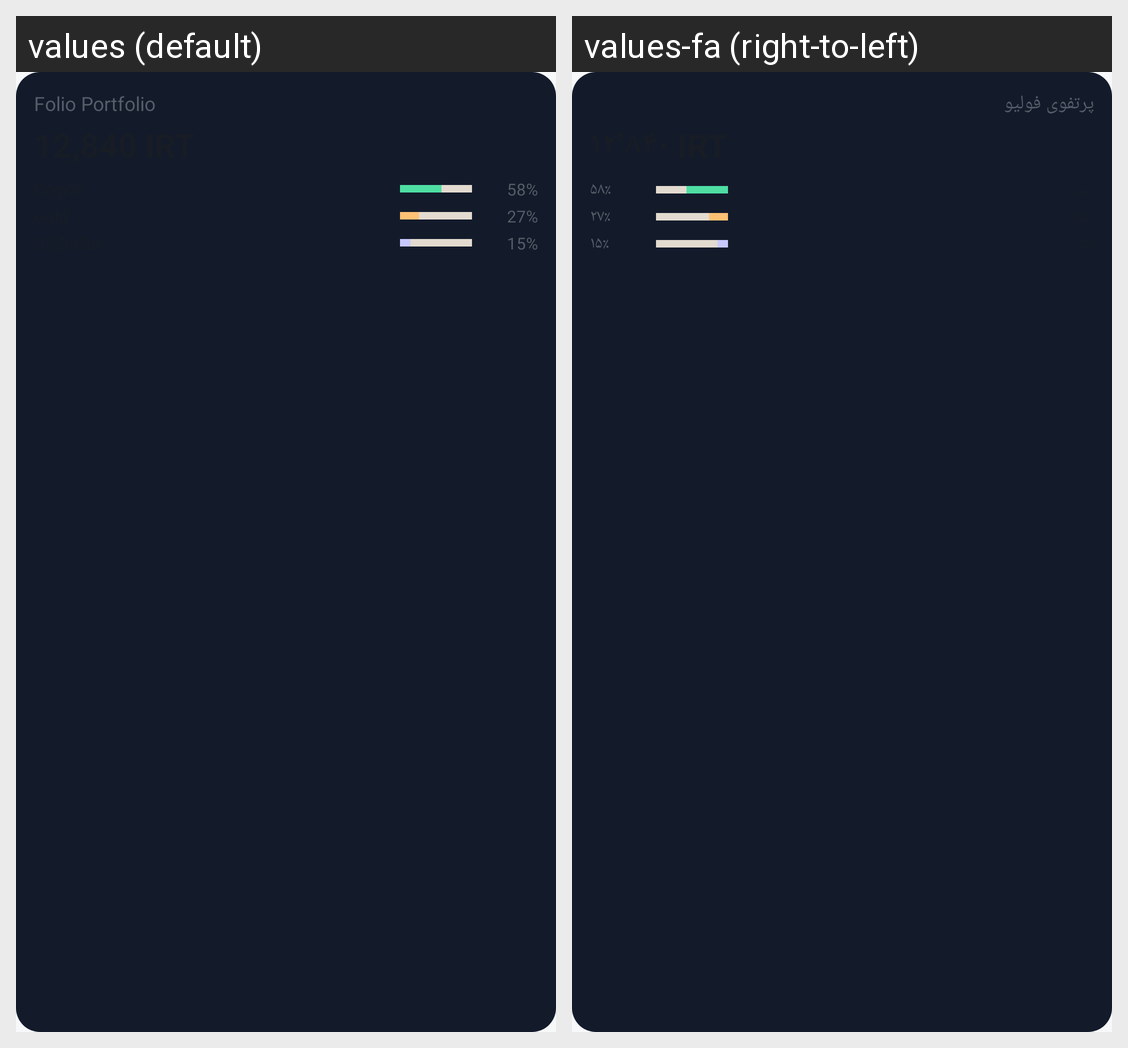

Strings drawn on this Android screen and how each of the app's shown locales translates them:
Android screen res/layout/widget_portfolio_preview.xml rendered under 2 locales, left to right: values (default), values-fa (right-to-left). Device: Nexus 5 (rendered at 1080×1920; each locale shown at half size, 540×960, under a caption strip naming it); theme Theme.Folio.Splash.
Strings drawn on this screen, with the default value and each locale's value (text and hints the layout hard-codes, and strings that could not be matched under every locale, appear in the picture but are not listed):

widget_portfolio_name
  values: Folio Portfolio
  values-fa: پرتفوی فولیو

widget_portfolio_preview_share_crypto
  values: 58%
  values-fa: ۵۸٪

widget_portfolio_preview_share_gold
  values: 27%
  values-fa: ۲۷٪

widget_portfolio_preview_share_usd
  values: 15%
  values-fa: ۱۵٪
